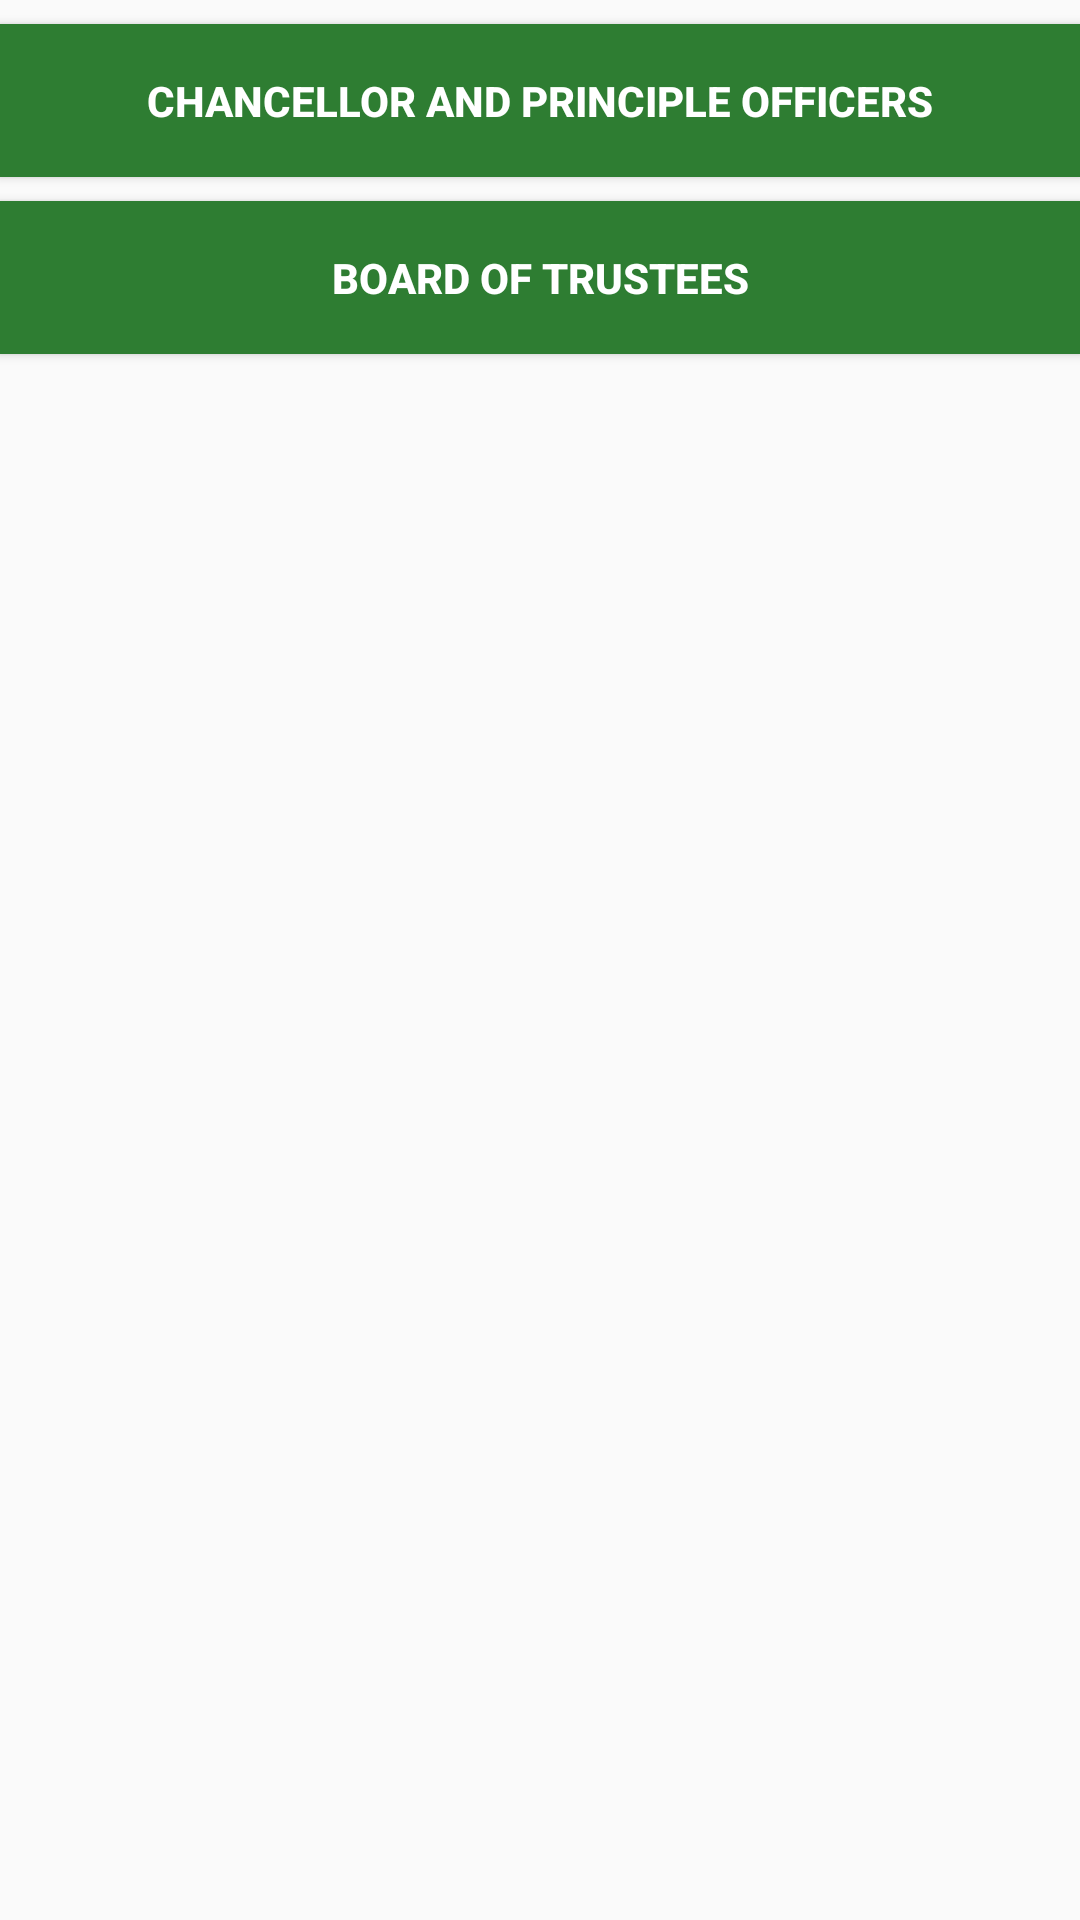

Write the Android layout XML for this screen, with the resource values it uses.
<!-- AndroidManifest.xml: application theme AppTheme -->
<!-- res/layout/activity_authorities.xml -->
<?xml version="1.0" encoding="utf-8"?>
<LinearLayout xmlns:android="http://schemas.android.com/apk/res/android"
    xmlns:tools="http://schemas.android.com/tools"
    android:orientation="vertical"
    android:layout_margin="4dp"
    android:layout_width="match_parent"
    android:layout_height="match_parent"
    tools:context="com.drimcell.hub.About">

    <Button
        android:text="Chancellor and Principle Officers"
        android:padding="16dp"
        android:background="@color/colorPrimary"
        android:textStyle="normal|bold"
        android:textColor="@android:color/white"
        android:textAlignment="center"
        android:layout_width="match_parent"
        android:layout_height="wrap_content"
        android:layout_marginTop="8dp"
        android:id="@+id/officerButton" />

    <Button
        android:text="Board of Trustees"
        android:padding="16dp"
        android:layout_marginTop="8dp"
        android:background="@color/colorPrimary"
        android:textStyle="normal|bold"
        android:textColor="@android:color/white"
        android:textAlignment="center"
        android:layout_width="match_parent"
        android:layout_height="wrap_content"
        android:id="@+id/trusteeButton" />



    <ExpandableListView
        android:id="@+id/lvExp"
        android:layout_height="wrap_content"
        android:layout_width="match_parent"
        android:layout_marginTop="8dp"/>

</LinearLayout>
<!-- resources referenced by this layout -->
<resources>
  <color name="colorPrimary">#2e7d32</color>
  <style name="AppTheme" parent="Theme.AppCompat.Light.DarkActionBar">
          
  
          <item name="colorPrimary">@color/colorPrimary</item>
          <item name="colorPrimaryDark">@color/colorPrimaryDark</item>
          <item name="colorAccent">@color/colorAccent</item>
  
      </style>
  <color name="colorPrimaryDark">#1b5e20</color>
  <color name="colorAccent">#2e7d32</color>
</resources>
